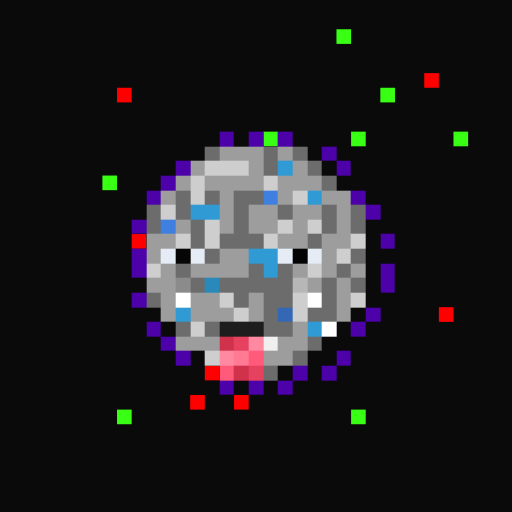
t = 0.00 s
t = 0.11 s: frame unchanged from t = 0.00 s, image omitted
t = 0.34 s: frame unchanged from t = 0.00 s, image omitted
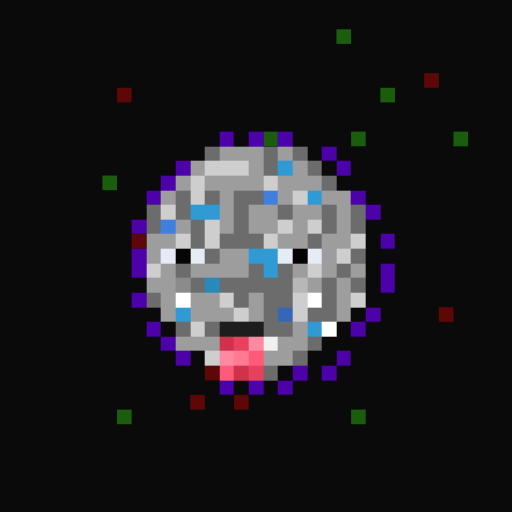
t = 0.45 s
t = 0.56 s: frame unchanged from t = 0.45 s, image omitted
t = 0.79 s: frame unchanged from t = 0.45 s, image omitted

The animated SVG that drew these frames (rendered in a browser with its animation timeline set to each time). Animation: 1 CSS @keyframes rule; one cycle of 0.90 s, repeats indefinitely.

<svg viewBox="0 0 35 35" shape-rendering="crispEdges" xmlns="http://www.w3.org/2000/svg"><style>@keyframes fl{0%,100%{opacity:1}50%{opacity:.34}}.a0{animation:fl 0.9s steps(1,end) infinite}</style><rect width="35" height="35" fill="#0a0a0a"/><g fill="#39ff14"><rect x="23" y="2" width="1" height="1" class="a0"/><rect x="26" y="6" width="1" height="1" class="a0"/><rect x="18" y="9" width="1" height="1" class="a0"/><rect x="24" y="9" width="1" height="1" class="a0"/><rect x="31" y="9" width="1" height="1" class="a0"/><rect x="7" y="12" width="1" height="1" class="a0"/><rect x="8" y="28" width="1" height="1" class="a0"/><rect x="24" y="28" width="1" height="1" class="a0"/></g><g fill="#fe0000"><rect x="29" y="5" width="1" height="1" class="a0"/><rect x="8" y="6" width="1" height="1" class="a0"/><rect x="9" y="16" width="1" height="1" class="a0"/><rect x="30" y="21" width="1" height="1" class="a0"/><rect x="14" y="25" width="1" height="1" class="a0"/><rect x="13" y="27" width="1" height="1" class="a0"/><rect x="16" y="27" width="1" height="1" class="a0"/></g><path fill="#4c02a8" d="M15 9h1v1H15zM17 9h1v1H17zM19 9h1v1H19zM22 10h1v1H22zM12 11h1v1H12zM23 11h1v1H23zM11 12h1v1H11zM10 13h1v1H10zM24 13h1v1H24zM25 14h1v1H25zM9 15h1v1H9zM26 16h1v1H26zM9 17h1v1H9zM9 18h1v1H9zM26 18h1v1H26zM26 19h1v1H26zM9 20h1v1H9zM25 21h1v1H25zM10 22h1v1H10zM24 22h1v1H24zM11 23h1v1H11zM12 24h1v1H12zM23 24h1v1H23zM20 25h1v1H20zM22 25h1v1H22zM15 26h1v1H15zM17 26h1v1H17zM19 26h1v1H19z"/><path fill="#6c6c6c" d="M14 10h1v1H14zM18 10h1v1H18zM20 10h1v1H20zM18 11h1v1H18zM21 11h1v1H21zM22 12h1v1H22zM12 13h1v1H12zM14 13h1v1H14zM16 13h2v1H16zM10 14h1v1H10zM12 14h1v1H12zM16 14h1v1H16zM19 14h1v1H19zM22 14h1v1H22zM24 14h1v1H24zM10 15h1v1H10zM13 15h1v1H13zM16 15h1v1H16zM22 15h1v1H22zM24 15h1v1H24zM13 16h1v1H13zM15 16h3v1H15zM21 16h1v1H21zM14 17h1v1H14zM24 17h1v1H24zM12 18h1v1H12zM17 18h1v1H17zM19 18h1v1H19zM23 18h1v1H23zM13 19h1v1H13zM15 19h5v1H15zM22 19h1v1H22zM24 19h1v1H24zM10 20h1v1H10zM16 20h1v1H16zM18 20h2v1H18zM22 20h1v1H22zM18 21h1v1H18zM21 21h2v1H21zM12 22h1v1H12zM14 22h1v1H14zM18 22h2v1H18zM21 23h1v1H21zM20 24h1v1H20zM18 25h1v1H18z"/><path fill="#9d9d9d" d="M15 10h3v1H15zM19 10h1v1H19zM13 11h1v1H13zM17 11h1v1H17zM20 11h1v1H20zM12 12h1v1H12zM14 12h4v1H14zM19 12h3v1H19zM11 13h1v1H11zM15 13h1v1H15zM19 13h1v1H19zM22 13h2v1H22zM15 14h1v1H15zM17 14h2v1H17zM20 14h2v1H20zM23 14h1v1H23zM12 15h1v1H12zM15 15h1v1H15zM17 15h2v1H17zM20 15h1v1H20zM23 15h1v1H23zM10 16h2v1H10zM19 16h2v1H19zM22 16h2v1H22zM10 17h1v1H10zM15 17h2v1H15zM22 17h1v1H22zM11 18h1v1H11zM13 18h4v1H13zM20 18h1v1H20zM22 18h1v1H22zM24 18h1v1H24zM10 19h2v1H10zM21 19h1v1H21zM23 19h1v1H23zM11 20h1v1H11zM13 20h2v1H13zM17 20h1v1H17zM23 20h1v1H23zM11 21h1v1H11zM13 21h3v1H13zM17 21h1v1H17zM23 21h1v1H23zM20 22h1v1H20zM12 23h3v1H12zM19 23h2v1H19zM18 24h2v1H18z"/><path fill="#cecece" d="M14 11h3v1H14zM13 12h1v1H13zM18 12h1v1H18zM13 13h1v1H13zM20 13h1v1H20zM11 14h1v1H11zM14 15h1v1H14zM19 15h1v1H19zM21 15h1v1H21zM12 16h1v1H12zM14 16h1v1H14zM18 16h1v1H18zM24 16h1v1H24zM23 17h1v1H23zM10 18h1v1H10zM21 18h1v1H21zM15 20h1v1H15zM20 20h1v1H20zM24 20h1v1H24zM16 21h1v1H16zM20 21h1v1H20zM13 22h1v1H13zM14 24h1v1H14z"/><path fill="#2f9ad3" d="M19 11h1v1H19zM21 13h1v1H21zM13 14h2v1H13zM17 17h2v1H17zM18 18h1v1H18zM12 21h1v1H12zM21 22h1v1H21z"/><path fill="#3e7fe0" d="M18 13h1v1H18zM11 15h1v1H11z"/><path fill="#e6ecf5" d="M11 17h1v1H11zM13 17h1v1H13zM19 17h1v1H19zM21 17h1v1H21z"/><path fill="#060606" d="M12 17h1v1H12z"/><path fill="#040404" d="M20 17h1v1H20z"/><path fill="#8b8b8b" d="M12 19h1v1H12z"/><path fill="#2989bb" d="M14 19h1v1H14z"/><path fill="#b7b7b7" d="M20 19h1v1H20z"/><path fill="#ffffff" d="M12 20h1v1H12zM21 20h1v1H21zM22 22h1v1H22z"/><path fill="#3468b5" d="M19 21h1v1H19z"/><path fill="#1d1d1d" d="M15 22h3v1H15z"/><path fill="#d0324c" d="M15 23h1v1H15zM16 25h1v1H16z"/><path fill="#e6415f" d="M16 23h1v1H16zM17 25h1v1H17z"/><path fill="#ff89a0" d="M17 23h1v1H17zM15 24h1v1H15z"/><path fill="#f0f0f0" d="M18 23h1v1H18z"/><path fill="#ff7a92" d="M16 24h1v1H16z"/><path fill="#ff5a7a" d="M17 24h1v1H17zM15 25h1v1H15z"/></svg>
